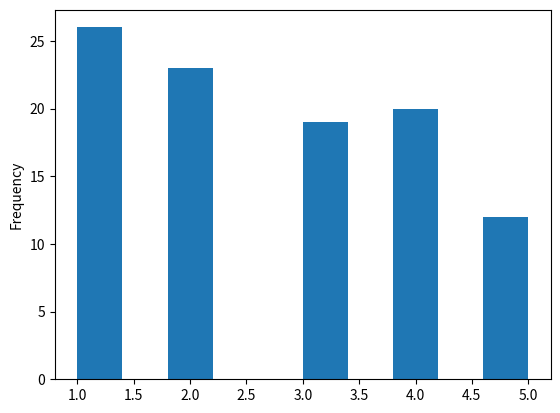

Write the Python code that produced this figure. (Note: this script raises an exception after producing the figure.)
import pandas as pd
import numpy as np
import random
from matplotlib import pyplot
# Создать объект pandas Series из листа, объекта NumPy, и словаря
print('Задание 1')
list1 = (random.randint(1, 100) for x in range(10))
numpy = np.array([1, 2, 3])
dictionary = dict(a='1', b='2')

my_series_list1 = pd.Series(list1)
print(my_series_list1, 'Это серия из списка')
my_series_numpy = pd.Series(numpy)
print(my_series_numpy, 'Это серия из одномерного массива нампая')
my_series_dictionary = pd.Series(dictionary)
print((my_series_dictionary), 'Это серия из словаря')

# Получить не пересекающиеся элементы в двух объектах Series
print('Задание 2')
set1 = set()

my_series1 = pd.Series(random.randint(2, 10) for x in range(5))
my_series2 = pd.Series(random.randint(2, 10) for x in range(5))
print(my_series1, 'Это первая серия')
print(my_series2, 'Это вторая серия')
for i in my_series1:
    for j in my_series2:
        if i != j:
            set1.add(i)
for j in my_series2:
    for i in my_series1:
        if j != i:
            set1.add(j)
print(set1)

# Узнать частоту уникальных элементов объекта Series (гистограмма)

print('Задание 3')

my_series3 = pd.Series(random.randint(1, 5) for x in range(100))
my_series3.plot.hist()
pyplot.savefig('frequencyBA.svg')

#Объединить два объекта Series вертикально и горизонтально

print('Задание 4')
my_series_4 = pd.Series(random.randint(10, 1000) for x in range(3))
my_series_5 = pd.Series(random.randint(10, 1000) for x in range(3))
print(my_series_4, 'Первая серия')
print(my_series_5, 'Вторая серия')
print(pd.concat([my_series_4, my_series_5]), 'Это вертикальное объединение')
print(pd.concat([my_series_4, my_series_5], axis= 1), 'Это горизонтальное объединение')

#Найти разность между объектом Series и смещением объекта Series на n

print('Задание 5')
my_series_6 = pd.Series(random.randint(10, 100) for x in range(5))
print(my_series_6, 'Это обычная серия')
n = int(input('Введите число смещений\n'))
print(my_series_6.diff(periods=n), 'Это разность между объектом Series и смещением объекта Series на n')

